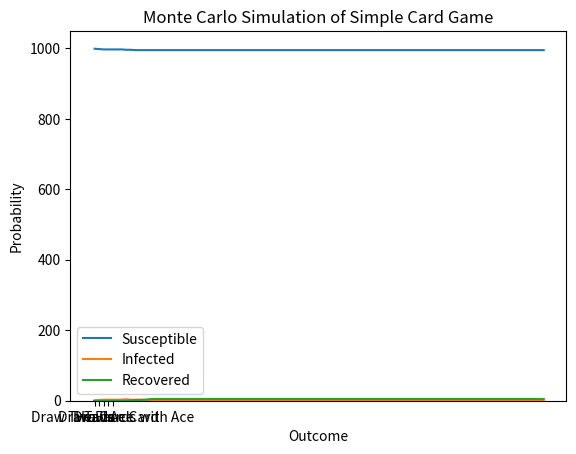

The script that saved this image:
# -*- coding: utf-8 -*-
"""Simulations.ipynb

Automatically generated by Colaboratory.

Original file is located at
    https://colab.research.google.com/<link-removed>

1. Write a program to estimate the value of Pi using a Monte Carlo simulation. Generate random points within a square, and determine how many fall within a quarter circle inscribed within that square. The ratio of points inside the quarter circle to the total points generated should converge to Pi/4.
"""

# Import Required Libraries
import random

def estimate_pi(num_samples):
    inside_circle = 0

    for _ in range(num_samples):
        x = random.uniform(0, 1)
        y = random.uniform(0, 1)

        distance = x**2 + y**2

        if distance <= 1:
            inside_circle += 1

    pi_estimate = (inside_circle / num_samples) * 4
    return pi_estimate

# Example:
num_samples = 1000000
result = estimate_pi(num_samples)
print(f"Estimation of Pi with {num_samples} samples: {result}")

"""2. Model the spread of a virus through a population using a Monte Carlo simulation. Consider factors such as transmission rate, recovery rate, and initial conditions. Visualize the progression of the epidemic over time."""

# Import Required Libraries
import numpy as np
import matplotlib.pyplot as plt

def monte_carlo_simulation(population, transmission_rate, recovery_rate, initial_infected, days):
    susceptible = population - initial_infected
    infected = initial_infected
    recovered = 0

    susceptible_list = [susceptible]
    infected_list = [infected]
    recovered_list = [recovered]

    for day in range(1, days + 1):
        new_infected = np.random.binomial(susceptible, transmission_rate * infected / population)
        new_recovered = np.random.binomial(infected, recovery_rate)

        susceptible -= new_infected
        infected += new_infected - new_recovered
        recovered += new_recovered

        susceptible_list.append(susceptible)
        infected_list.append(infected)
        recovered_list.append(recovered)

    return susceptible_list, infected_list, recovered_list

# Parameters
population_size = 1000
transmission_rate = 0.3
recovery_rate = 0.1
initial_infected = 1
simulation_days = 100

# Run Monte Carlo Simulation
susceptible, infected, recovered = monte_carlo_simulation(population_size, transmission_rate, recovery_rate, initial_infected, simulation_days)

# Visualize the results
days_range = np.arange(simulation_days + 1)

plt.plot(days_range, susceptible, label='Susceptible')
plt.plot(days_range, infected, label='Infected')
plt.plot(days_range, recovered, label='Recovered')
plt.xlabel('Days')
plt.ylabel('Population')
plt.title('Monte Carlo Simulation of Virus Spread (SIR Model)')
plt.legend()
plt.show()

"""3. Simulate the tossing of a biased coin using Monte Carlo methods. The bias of the coin can be adjusted, and the simulation should estimate the probability of heads or tails."""

# Import Required Libraries
import random
import matplotlib.pyplot as plt

def biased_coin_toss(num_tosses, bias):
    outcomes = {'Heads': 0, 'Tails': 0}

    for _ in range(num_tosses):
        # Simulate a biased coin toss
        outcome = 'Heads' if random.random() < bias else 'Tails'

        # Update the count for the outcome
        outcomes[outcome] += 1

    # Calculate probabilities
    probability_heads = outcomes['Heads'] / num_tosses
    probability_tails = outcomes['Tails'] / num_tosses

    return probability_heads, probability_tails

# Parameters
num_tosses = 10000
bias_of_coin = 0.7  # Adjust this to change the bias towards heads or tails

# Run Monte Carlo simulation
prob_heads, prob_tails = biased_coin_toss(num_tosses, bias_of_coin)

# Visualize the results
labels = ['Heads', 'Tails']
probabilities = [prob_heads, prob_tails]

plt.bar(labels, probabilities, color=['blue', 'green'])
plt.xlabel('Outcome')
plt.ylabel('Probability')
plt.title(f'Monte Carlo Simulation of Biased Coin Toss\n(Bias: {bias_of_coin})')
plt.show()

print(f"Estimated Probability of Heads: {prob_heads:.4f}")
print(f"Estimated Probability of Tails: {prob_tails:.4f}")

"""4. Simulate a simple card game (e.g., drawing cards from a deck) using Monte Carlo methods. Calculate probabilities of different outcomes and visualize the results."""

# Import Required Libraries
import random
import matplotlib.pyplot as plt

def simulate_card_game(num_simulations):
    deck = ['2', '3', '4', '5', '6', '7', '8', '9', '10', 'J', 'Q', 'K', 'A'] * 4  # Standard deck with four suits
    outcomes = {'Draw Ace': 0, 'Draw Face Card': 0, 'Draw Two Cards without Replacement': 0}

    for _ in range(num_simulations):
        # Shuffle the deck
        random.shuffle(deck)

        # Simulate drawing one card
        drawn_card = deck.pop()

        # Update outcomes based on the drawn card
        if drawn_card == 'A':
            outcomes['Draw Ace'] += 1

        if drawn_card in ['J', 'Q', 'K']:
            outcomes['Draw Face Card'] += 1

        # Simulate drawing two cards without replacement
        drawn_cards = random.sample(deck, 2)
        deck.extend(drawn_cards)

        # Update outcomes based on the drawn cards
        if 'A' in drawn_cards:
            outcomes['Draw Two Cards without Replacement'] += 1

    # Calculate probabilities
    prob_draw_ace = outcomes['Draw Ace'] / num_simulations
    prob_draw_face_card = outcomes['Draw Face Card'] / num_simulations
    prob_draw_two_cards_ace = outcomes['Draw Two Cards without Replacement'] / num_simulations

    return prob_draw_ace, prob_draw_face_card, prob_draw_two_cards_ace

# Parameters
num_simulations = 10000

# Run Monte Carlo simulation for the card game
prob_ace, prob_face_card, prob_two_cards_ace = simulate_card_game(num_simulations)

# Visualize the results
labels = ['Draw Ace', 'Draw Face Card', 'Draw Two Cards with Ace']
probabilities = [prob_ace, prob_face_card, prob_two_cards_ace]

plt.bar(labels, probabilities, color=['red', 'blue', 'green'])
plt.xlabel('Outcome')
plt.ylabel('Probability')
plt.title('Monte Carlo Simulation of Simple Card Game')
plt.show()

print(f"Estimated Probability of Drawing an Ace: {prob_ace:.4f}")
print(f"Estimated Probability of Drawing a Face Card: {prob_face_card:.4f}")
print(f"Estimated Probability of Drawing Two Cards with at Least One Ace: {prob_two_cards_ace:.4f}")

